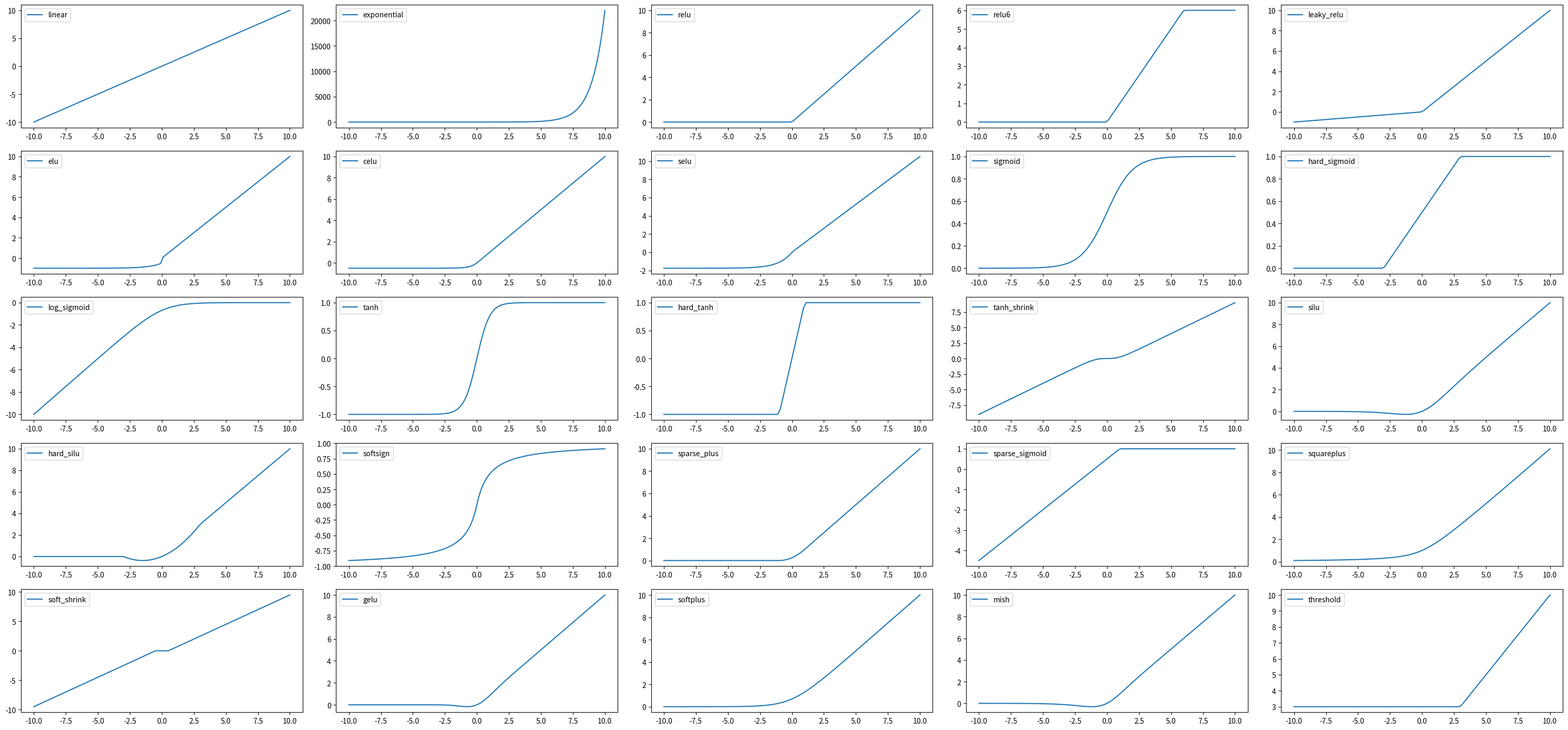

This chart was generated by the following Python code: (Note: this script raises an exception after producing the figure.)
import numpy as np
import matplotlib.pyplot as plt
import math

x = np.linspace(-10,10,100)
a = 0.5

def sigmoid(x):
    return 1 / (1 + np.exp(-x))

def softplus(x):
    return np.log(np.exp(x) + 1)

def celu(x):
    y = np.zeros(len(x))
    for i in range(len(x)):
        if x[i] > 0:
            y[i] = x[i]
        elif x[i] < 0:
            y[i] = a * (np.exp(x[i]/a) - 1)
        else:
            y[i] = 0
    return y

def elu(x):
    y = np.zeros(len(x))
    for i in range(len(x)):
        if x[i] == 0:
            y[i] = 0
        elif x[i] < 0:
            y[i] = a * np.exp(x[i]) - 1
        else:
            y[i] = x[i]
    return y

def exponential(x):
    return np.exp(x)

def gelu(x):
    y = np.zeros(len(x))
    for i in range(len(x)):
        y[i]= x[i] * (1 + math.erf(x[i] / np.sqrt(2)))/2
    return y

# glu(x) = x[n:]*sigmoid(x[:n])

# hard_shrink¿?¿?

def hard_sigmoid(x):
    y = np.zeros(len(x))
    for i in range(len(x)):
        if x[i] <= -3:
            y[i] = 0
        elif x[i] >= 3:
            y[i] = 1
        else:
            y[i] = x[i]/6 + 0.5
    return y

def hard_silu(x):
    y = np.zeros(len(x))
    for i in range(len(x)):
        if x[i] < -3:
            y[i] = 0
        elif x[i] > 3:
            y[i] = x[i]
        else:
            y[i] = x[i] * (x[i] + 3) / 6
    return y

def hard_tanh(x):
    y = np.zeros(len(x))
    for i in range(len(x)):
        if x[i] < -1:
            y[i] = -1
        elif x[i] > 1:
            y[i] = 1
        else:
            y[i] = x[i] 
    return y

def leaky_relu(x):
    y = np.zeros(len(x))
    for i in range(len(x)):
        if x[i] < -0:
            y[i] = 0.1*x[i]
        else:
            y[i] = x[i]
    return y

def linear(x):
    return x

def log_sigmoid(x):
    return np.log(sigmoid(x))

# log_softmax ?¿?¿ np.log(softmax(x))

def mish(x):
    return x * np.tanh(softplus(x))

def relu(x):
    y = np.zeros(len(x))
    for i in range(len(x)):
        if 0 < x[i]:
            y[i] = x[i]
        elif 0 >= x[i]:
            y[i] = 0
    return y

def relu6(x):
    y = np.zeros(len(x))
    for i in range(len(x)):
        if 6 > relu(x)[i]:
            y[i] = relu(x)[i]
        elif 6 <= relu(x)[i]:
            y[i] = 6
    return y

def selu(x):
    alpha = 1.67326324 
    scale = 1.05070098

    y = np.zeros(len(x))
    for i in range(len(x)):
        if x[i] > 0:
            y[i] = scale * x[i]
        else:
            y[i] = scale * alpha * (np.exp(x[i]) - 1)
    return y

def silu(x):
    return x * sigmoid(x)

# softmax ¿?¿? exp(x) / sum(exp(x))

def soft_shrink(x, lim):
    y = np.zeros(len(x))
    for i in range(len(x)):
        if x[i] > lim:
            y[i] = x[i] - lim
        elif x[i] < -lim:
            y[i] = x[i] + lim
        else:
            y[i] = 0
    return y

def softsign(x):
    return x / (np.abs(x) + 1)

def sparse_plus(x):
    y = np.zeros(len(x))
    for i in range(len(x)):
        if x[i] <= -1:
            y[i] = 0
        elif x[i]>= 1:
            y[i] = x[i]
        else:
            y[i] = (1/4) * (x[i] + 1)**2 
    return y

def sparse_sigmoid(x):
    y = np.zeros(len(x))
    for i in range(len(x)):
        if x[i] <= -1:
            y[i] = 0
        if x[i] >= 1:
            y[i] = 1
        else:
            y[i] = 0.5 * (x[i] + 1)
    return y

# sparsemax ¿?¿? sparsemax(x)[i, j] = max(x[i, j] - τ(x[i, :]), 0).

def squareplus(x, b): # b = 4 default
    return (x + np.sqrt(x**2 + b)) / 2

def tanh(x):
    return np.tanh(x)

def tanh_shrink(x):
    return x - tanh(x)

def threshold(x, lim):
    y = np.zeros(len(x))
    for i in range(len(x)):
        if x[i] > lim:
            y[i] = x[i]
        else:
            y[i] = lim
    return y

fig, axs = plt.subplots(5,5, figsize=(30, 14))

axs[0,0].plot(x,linear(x), label = 'linear')
axs[0,1].plot(x,exponential(x), label = 'exponential')

axs[0,2].plot(x,relu(x), label = 'relu')
axs[0,3].plot(x,relu6(x), label = 'relu6')
axs[0,4].plot(x,leaky_relu(x), label = 'leaky_relu')
axs[1,0].plot(x,elu(x), label = 'elu')
axs[1,1].plot(x,celu(x), label = 'celu')
axs[1,2].plot(x,selu(x), label = 'selu')

axs[1,3].plot(x,sigmoid(x), label = 'sigmoid')
axs[1,4].plot(x,hard_sigmoid(x), label = 'hard_sigmoid')
axs[2,0].plot(x,log_sigmoid(x), label = 'log_sigmoid')
axs[2,1].plot(x,tanh(x), label = 'tanh')
axs[2,2].plot(x,hard_tanh(x), label = 'hard_tanh')
axs[2,3].plot(x,tanh_shrink(x), label = 'tanh_shrink')

axs[2,4].plot(x,silu(x), label = 'silu')
axs[3,0].plot(x,hard_silu(x), label = 'hard_silu')

axs[3,1].plot(x,softsign(x), label = 'softsign')
axs[3,2].plot(x,sparse_plus(x), label = 'sparse_plus')
axs[3,3].plot(x,sparse_sigmoid(x), label = 'sparse_sigmoid')
axs[3,4].plot(x,squareplus(x,4), label = 'squareplus')
axs[4,0].plot(x,soft_shrink(x,a), label = 'soft_shrink')

axs[4,1].plot(x,gelu(x), label = 'gelu')

axs[4,2].plot(x,softplus(x), label = 'softplus')
axs[4,3].plot(x,mish(x), label = 'mish')

axs[4,4].plot(x,threshold(x,3), label = 'threshold')

for i in range(5):
    for j in range(5):
        axs[i,j].legend(loc='upper left')

plt.tight_layout()
fig.show()
plt.savefig("C:/Users/sebas/Desktop/Uni/Grao Física/4º fisica/biofisica/traballo1_redes_neuronais/layers.pdf", dpi = 600)


# mish x * sigmoid(x)
# silu x * np.tanh(softplus(x))
# gelu y[i]= x[i] * (1 + math.erf(x[i] / np.sqrt(2)))/2
